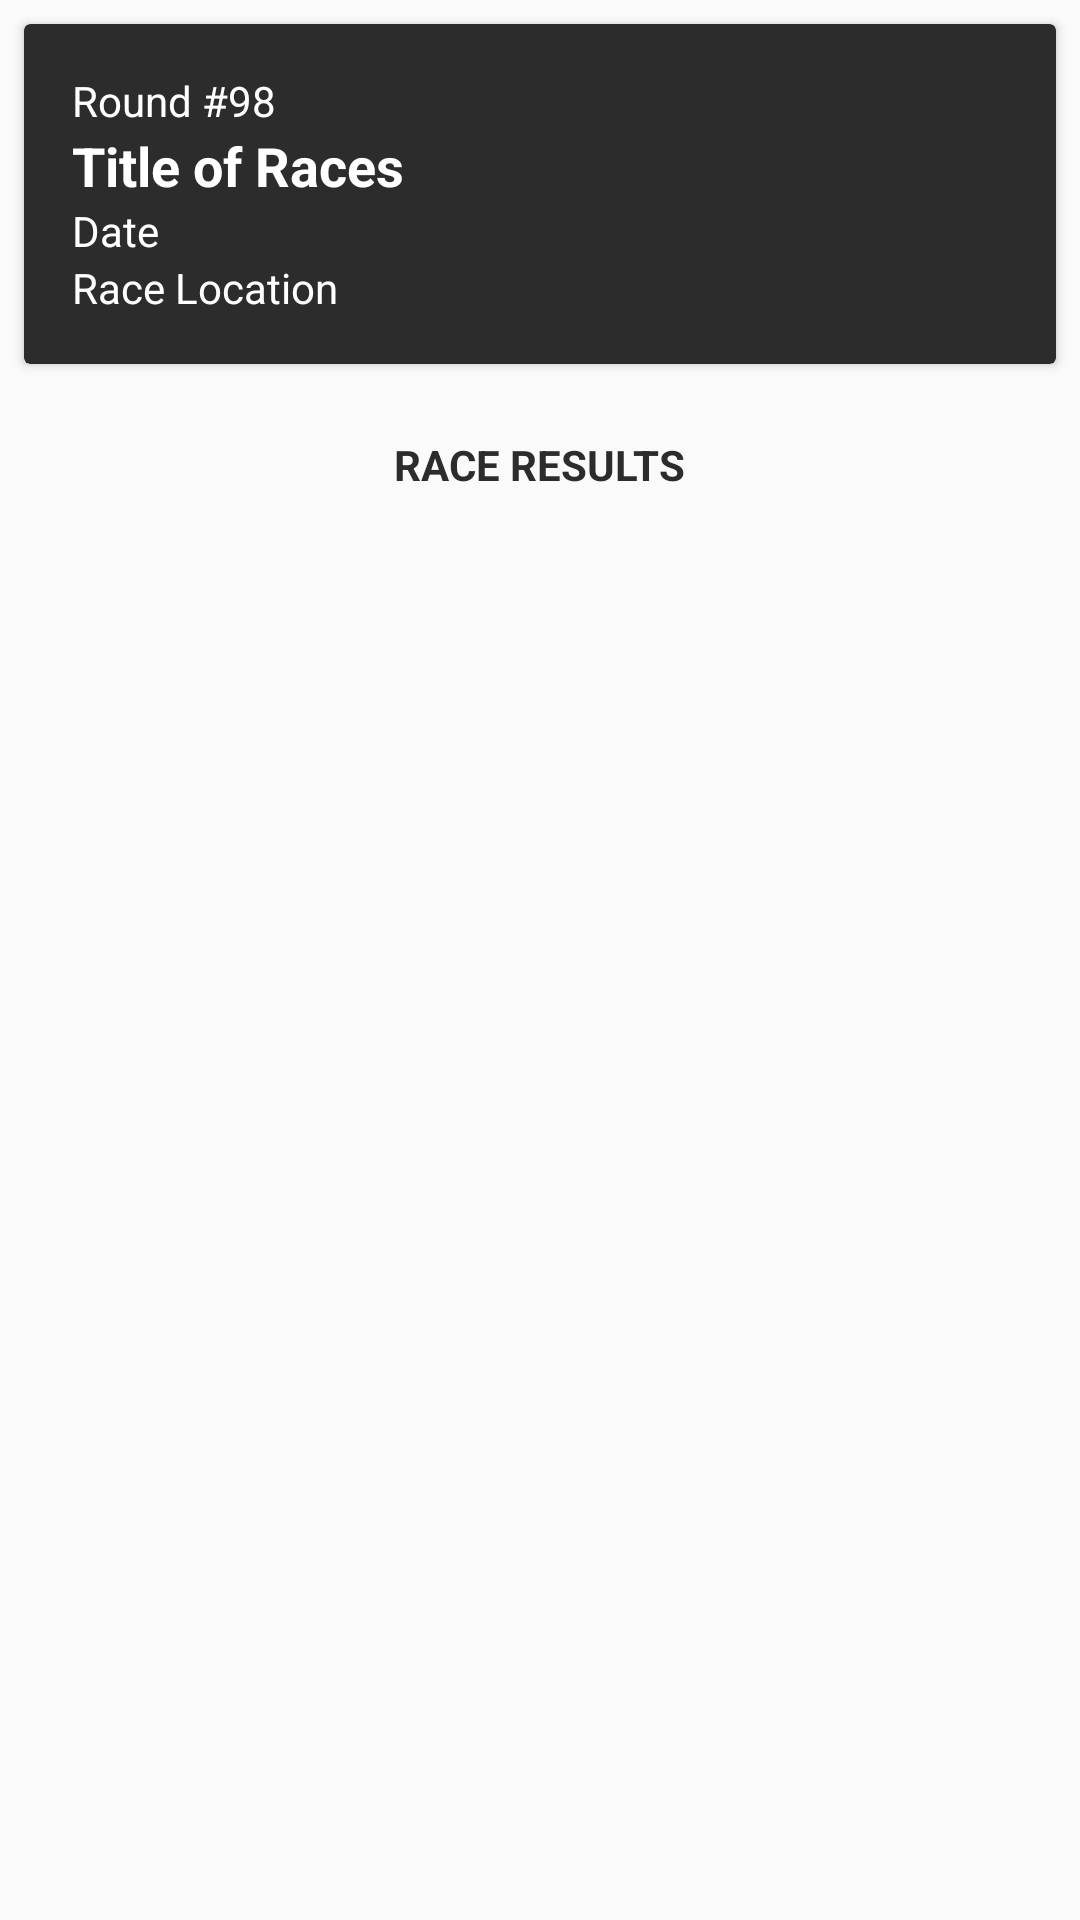

The Android layout XML behind this screen, and the referenced resources:
<!-- AndroidManifest.xml: application theme AppTheme -->
<!-- res/layout/activity_race.xml -->
<?xml version="1.0" encoding="utf-8"?>
<android.support.v4.widget.NestedScrollView xmlns:android="http://schemas.android.com/apk/res/android"
    xmlns:app="http://schemas.android.com/apk/res-auto"
    android:layout_width="match_parent"
    android:layout_height="match_parent">

    <LinearLayout
        android:layout_width="match_parent"
        android:layout_height="wrap_content"
        android:orientation="vertical">

        <android.support.v7.widget.CardView
            android:layout_width="match_parent"
            android:layout_height="wrap_content"
            android:layout_margin="8dp"
            app:cardBackgroundColor="@color/colorBlackLight"
            app:cardElevation="2dp"
            app:contentPadding="16dp">

            <LinearLayout
                android:layout_width="match_parent"
                android:layout_height="wrap_content"
                android:orientation="vertical">

                <TextView
                    android:id="@+id/race_round"
                    android:layout_width="wrap_content"
                    android:layout_height="wrap_content"
                    android:text="Round #98"
                    android:textColor="@color/colorWhite"
                    android:textSize="14sp" />

                <TextView
                    android:id="@+id/race_title"
                    android:layout_width="wrap_content"
                    android:layout_height="wrap_content"
                    android:text="Title of Races"
                    android:textColor="@color/colorWhite"
                    android:textSize="18sp"
                    android:textStyle="bold" />

                <TextView
                    android:id="@+id/race_date"
                    android:layout_width="wrap_content"
                    android:layout_height="wrap_content"
                    android:text="Date"
                    android:textColor="@color/colorWhite"
                    android:textSize="14sp" />

                <TextView
                    android:id="@+id/race_location"
                    android:layout_width="wrap_content"
                    android:layout_height="wrap_content"
                    android:text="Race Location"
                    android:textColor="@color/colorWhite"
                    android:textSize="14sp" />
            </LinearLayout>

        </android.support.v7.widget.CardView>

        <TextView
            android:layout_width="wrap_content"
            android:layout_height="wrap_content"
            android:layout_gravity="center_horizontal"
            android:padding="16dp"
            android:text="Race Results"
            android:textAllCaps="true"
            android:textColor="@color/colorBlackLight"
            android:textSize="14sp"
            android:textStyle="bold" />

        <android.support.v7.widget.RecyclerView
            android:id="@+id/race_result_list"
            android:layout_width="match_parent"
            android:layout_height="wrap_content" />

        <TextView
            android:id="@+id/race_result_date"
            android:layout_width="match_parent"
            android:layout_height="wrap_content"
            android:gravity="center_horizontal"
            android:padding="16dp"
            android:text="Race start on September 24th, 2017"
            android:textAllCaps="true"
            android:textColor="@color/colorBlackLight"
            android:textSize="20sp"
            android:textStyle="bold"
            android:visibility="gone" />
    </LinearLayout>
</android.support.v4.widget.NestedScrollView>
<!-- resources referenced by this layout -->
<resources>
  <color name="colorBlackLight">#2c2c2c</color>
  <color name="colorWhite">#FFFFFF</color>
  <style name="AppTheme" parent="Base.Theme.AppCompat.Light.DarkActionBar">
          
          <item name="colorPrimary">@color/colorBlackLight</item>
          <item name="colorPrimaryDark">@color/colorBlack</item>
          <item name="colorAccent">@color/colorAccent</item>
      </style>
  <color name="colorBlack">#000000</color>
  <color name="colorAccent">#FF4081</color>
</resources>
